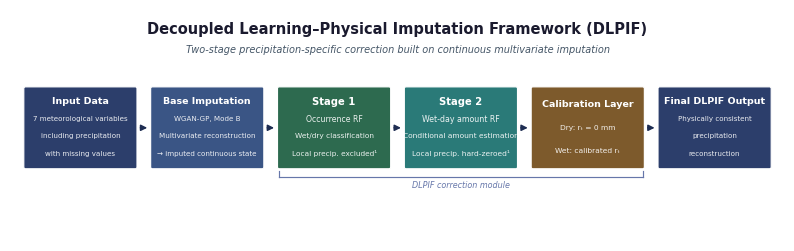

Write Python code to recreate this figure. (Note: this script raises an exception after producing the figure.)
"""
Figure 1 – DLPIF Architecture Diagram  (v10 — final horizontal flow)

Fully horizontal: Input → Base Imputation → Stage 1 → Stage 2 → Calibration → Output
All text fit tested for W_BOX ≈ 1.53 in at 300 dpi.
Subtitle lines kept ≤ 22 characters at 5.0 pt to guarantee no clipping.
"""

import os
import matplotlib
matplotlib.use("Agg")
import matplotlib.pyplot as plt
import matplotlib.patches as mpatches
from matplotlib.patches import FancyBboxPatch

# ── palette ───────────────────────────────────────────────────────────────────
C_NEUTRAL = "#2c3e6b"
C_BASE    = "#3a5585"
C_S1      = "#2d6a4f"
C_S2      = "#2a7a78"
C_CAL     = "#7d5a2c"
C_BG      = "#ffffff"
C_ARROW   = "#1e2d52"
C_DLPIF   = "#6677aa"
FONT      = "DejaVu Sans"

# ── canvas ─────────────────────────────────────────────────────────────────────
FW, FH = 10.0, 3.00
fig, ax = plt.subplots(figsize=(FW, FH), dpi=300)
ax.set_xlim(0, FW)
ax.set_ylim(0, FH)
ax.axis("off")
fig.patch.set_facecolor(C_BG)

# ──────────────────────────────────────────────────────────────────────────────
#  GEOMETRY
# ──────────────────────────────────────────────────────────────────────────────
MARGIN  = 0.20
ARROW_W = 0.22
N_BOXES = 6

W_BOX   = (FW - 2 * MARGIN - (N_BOXES - 1) * ARROW_W) / N_BOXES  # ≈ 1.527
BOX_H   = 1.02
BOX_Y   = 0.96
MID_Y   = BOX_Y + BOX_H / 2

def bx(i):
    return MARGIN + i * (W_BOX + ARROW_W)

# ──────────────────────────────────────────────────────────────────────────────
#  HELPER – box with clipped text
#  lines = list of strings; first line is bold title, rest are subtitles
# ──────────────────────────────────────────────────────────────────────────────
def box(i, color, lines, fontsizes, lw=0.85):
    x = bx(i)
    patch = FancyBboxPatch(
        (x, BOX_Y), W_BOX, BOX_H,
        boxstyle="round,pad=0.022",
        facecolor=color, edgecolor="white",
        linewidth=lw, zorder=3)
    ax.add_patch(patch)

    n = len(lines)
    # Space the lines evenly inside the box
    margin_frac = 0.06
    usable_h = BOX_H * (1 - 2 * margin_frac)
    step = usable_h / n
    base_y = BOX_Y + BOX_H * (1 - margin_frac) - step / 2

    for j, (txt, fs) in enumerate(zip(lines, fontsizes)):
        y = base_y - j * step
        t = ax.text(
            x + W_BOX / 2, y, txt,
            fontsize=fs,
            fontweight="bold" if j == 0 else "normal",
            color="white",
            alpha=1.0 if j == 0 else 0.90,
            fontfamily=FONT,
            ha="center", va="center",
            zorder=4)
        t.set_clip_path(patch)

def harrow(i):
    x0 = bx(i) + W_BOX + 0.03
    x1 = bx(i + 1) - 0.03
    ax.annotate("", xy=(x1, MID_Y), xytext=(x0, MID_Y),
                arrowprops=dict(arrowstyle="-|>", color=C_ARROW,
                                lw=1.1, mutation_scale=9), zorder=5)

# ──────────────────────────────────────────────────────────────────────────────
#  TITLE
# ──────────────────────────────────────────────────────────────────────────────
ax.text(FW / 2, FH - 0.15,
        "Decoupled Learning\u2013Physical Imputation Framework (DLPIF)",
        fontsize=10.5, fontweight="bold", fontfamily=FONT,
        ha="center", va="top", color="#1a1a2e")
ax.text(FW / 2, FH - 0.46,
        "Two-stage precipitation-specific correction built on "
        "continuous multivariate imputation",
        fontsize=7.0, fontfamily=FONT, fontstyle="italic",
        ha="center", va="top", color="#445566")

# ──────────────────────────────────────────────────────────────────────────────
#  BOXES  — subtitle lines kept short (≤ ~22 chars) to avoid clipping
# ──────────────────────────────────────────────────────────────────────────────

# 0 – Input Data
box(0, C_NEUTRAL,
    ["Input Data",
     "7 meteorological variables",
     "including precipitation",
     "with missing values"],
    [6.8, 5.1, 5.1, 5.1])

# 1 – Base Imputation
box(1, C_BASE,
    ["Base Imputation",
     "WGAN-GP, Mode B",
     "Multivariate reconstruction",
     "\u2192 imputed continuous state"],
    [6.8, 5.1, 5.1, 5.1])

# 2 – Stage 1
box(2, C_S1,
    ["Stage 1",
     "Occurrence RF",
     "Wet/dry classification",
     "Local precip. excluded\u00b9"],
    [7.2, 5.6, 5.3, 5.3])

# 3 – Stage 2
box(3, C_S2,
    ["Stage 2",
     "Wet-day amount RF",
     "Conditional amount estimation",
     "Local precip. hard-zeroed\u00b9"],
    [7.2, 5.7, 5.4, 5.4])

# 4 – Calibration
box(4, C_CAL,
    ["Calibration Layer",
     "Dry: r\u209c = 0 mm",
     "Wet: calibrated r\u209c"],
    [6.8, 5.4, 5.4])

# 5 – Final Output
box(5, C_NEUTRAL,
    ["Final DLPIF Output",
     "Physically consistent",
     "precipitation",
     "reconstruction"],
    [6.8, 5.1, 5.1, 5.1])

# ──────────────────────────────────────────────────────────────────────────────
#  ARROWS
# ──────────────────────────────────────────────────────────────────────────────
for i in range(N_BOXES - 1):
    harrow(i)

# ──────────────────────────────────────────────────────────────────────────────
#  DLPIF BRACKET  (below Stage 1, Stage 2, Calibration)
# ──────────────────────────────────────────────────────────────────────────────
X_L = bx(2)
X_R = bx(4) + W_BOX
X_M = (X_L + X_R) / 2
BY  = BOX_Y - 0.13
TH  = 0.08

ax.plot([X_L, X_R], [BY, BY], color=C_DLPIF, lw=0.85, zorder=4)
ax.plot([X_L, X_L], [BY, BY + TH], color=C_DLPIF, lw=0.85, zorder=4)
ax.plot([X_R, X_R], [BY, BY + TH], color=C_DLPIF, lw=0.85, zorder=4)
ax.text(X_M, BY - 0.05, "DLPIF correction module",
        fontsize=5.8, color=C_DLPIF, fontfamily=FONT,
        fontstyle="italic", ha="center", va="top", zorder=4)

# footnote removed — see figure caption

# ──────────────────────────────────────────────────────────────────────────────
#  SAVE
# ──────────────────────────────────────────────────────────────────────────────
out_dir  = os.path.dirname(os.path.abspath(__file__))
pdf_path = os.path.join(out_dir, "fig1_dlpif_architecture.pdf")
png_path = os.path.join(out_dir, "fig1_dlpif_architecture.png")

fig.savefig(pdf_path, format="pdf", bbox_inches="tight", dpi=300)
fig.savefig(png_path, format="png", bbox_inches="tight", dpi=300)
plt.close(fig)
print(f"Saved:\n  {pdf_path}\n  {png_path}")
